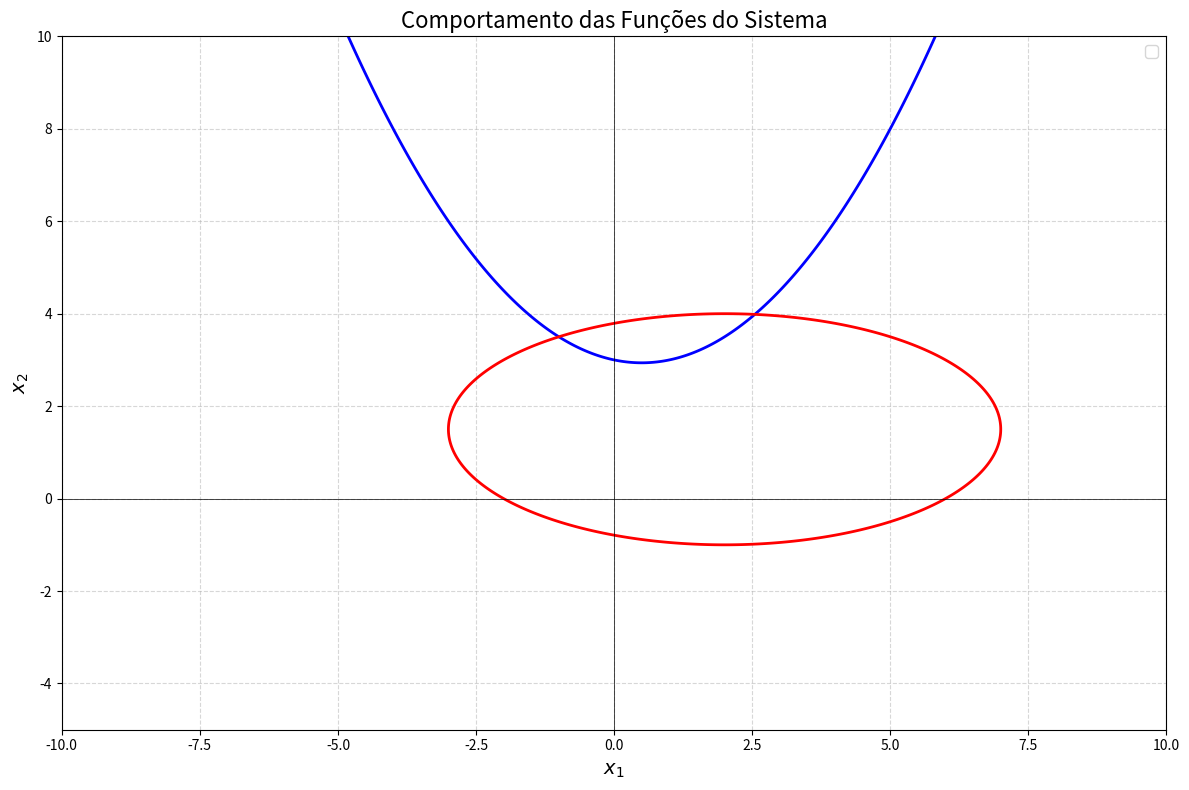

Source code (Python):
import numpy as np
import matplotlib.pyplot as plt

# Configuração do intervalo amplo
x1 = np.linspace(-10, 10, 1000)  # Intervalo amplo para x1
x2 = np.linspace(-5, 10, 1000)   # Intervalo amplo para x2
X1, X2 = np.meshgrid(x1, x2)

# Cálculo das funções
F1 = X1 * (1 - X1) + 4 * X2 - 12      # Equação 1
F2 = (X1 - 2)**2 + (2 * X2 - 3)**2 - 25  # Equação 2

# Plot das curvas de nível zero
plt.figure(figsize=(12, 8))
plt.contour(X1, X2, F1, levels=[0], colors='blue', linewidths=2, linestyles='-', label='$x_1(1-x_1)+4x_2=12$')
plt.contour(X1, X2, F2, levels=[0], colors='red', linewidths=2, linestyles='-', label='$(x_1-2)^2+(2x_2-3)^2=25$')

# Configurações do gráfico
plt.title('Comportamento das Funções do Sistema', fontsize=16)
plt.xlabel('$x_1$', fontsize=14)
plt.ylabel('$x_2$', fontsize=14)
plt.grid(True, linestyle='--', alpha=0.5)
plt.legend(fontsize=12)

# Limites dos eixos (ajuste manualmente aqui!)
plt.xlim(-10, 10)  # Altere estes valores para dar zoom
plt.ylim(-5, 10)   # Altere estes valores para dar zoom

# Destacar os eixos
plt.axhline(0, color='black', linewidth=0.5)
plt.axvline(0, color='black', linewidth=0.5)

plt.tight_layout()
plt.show()
